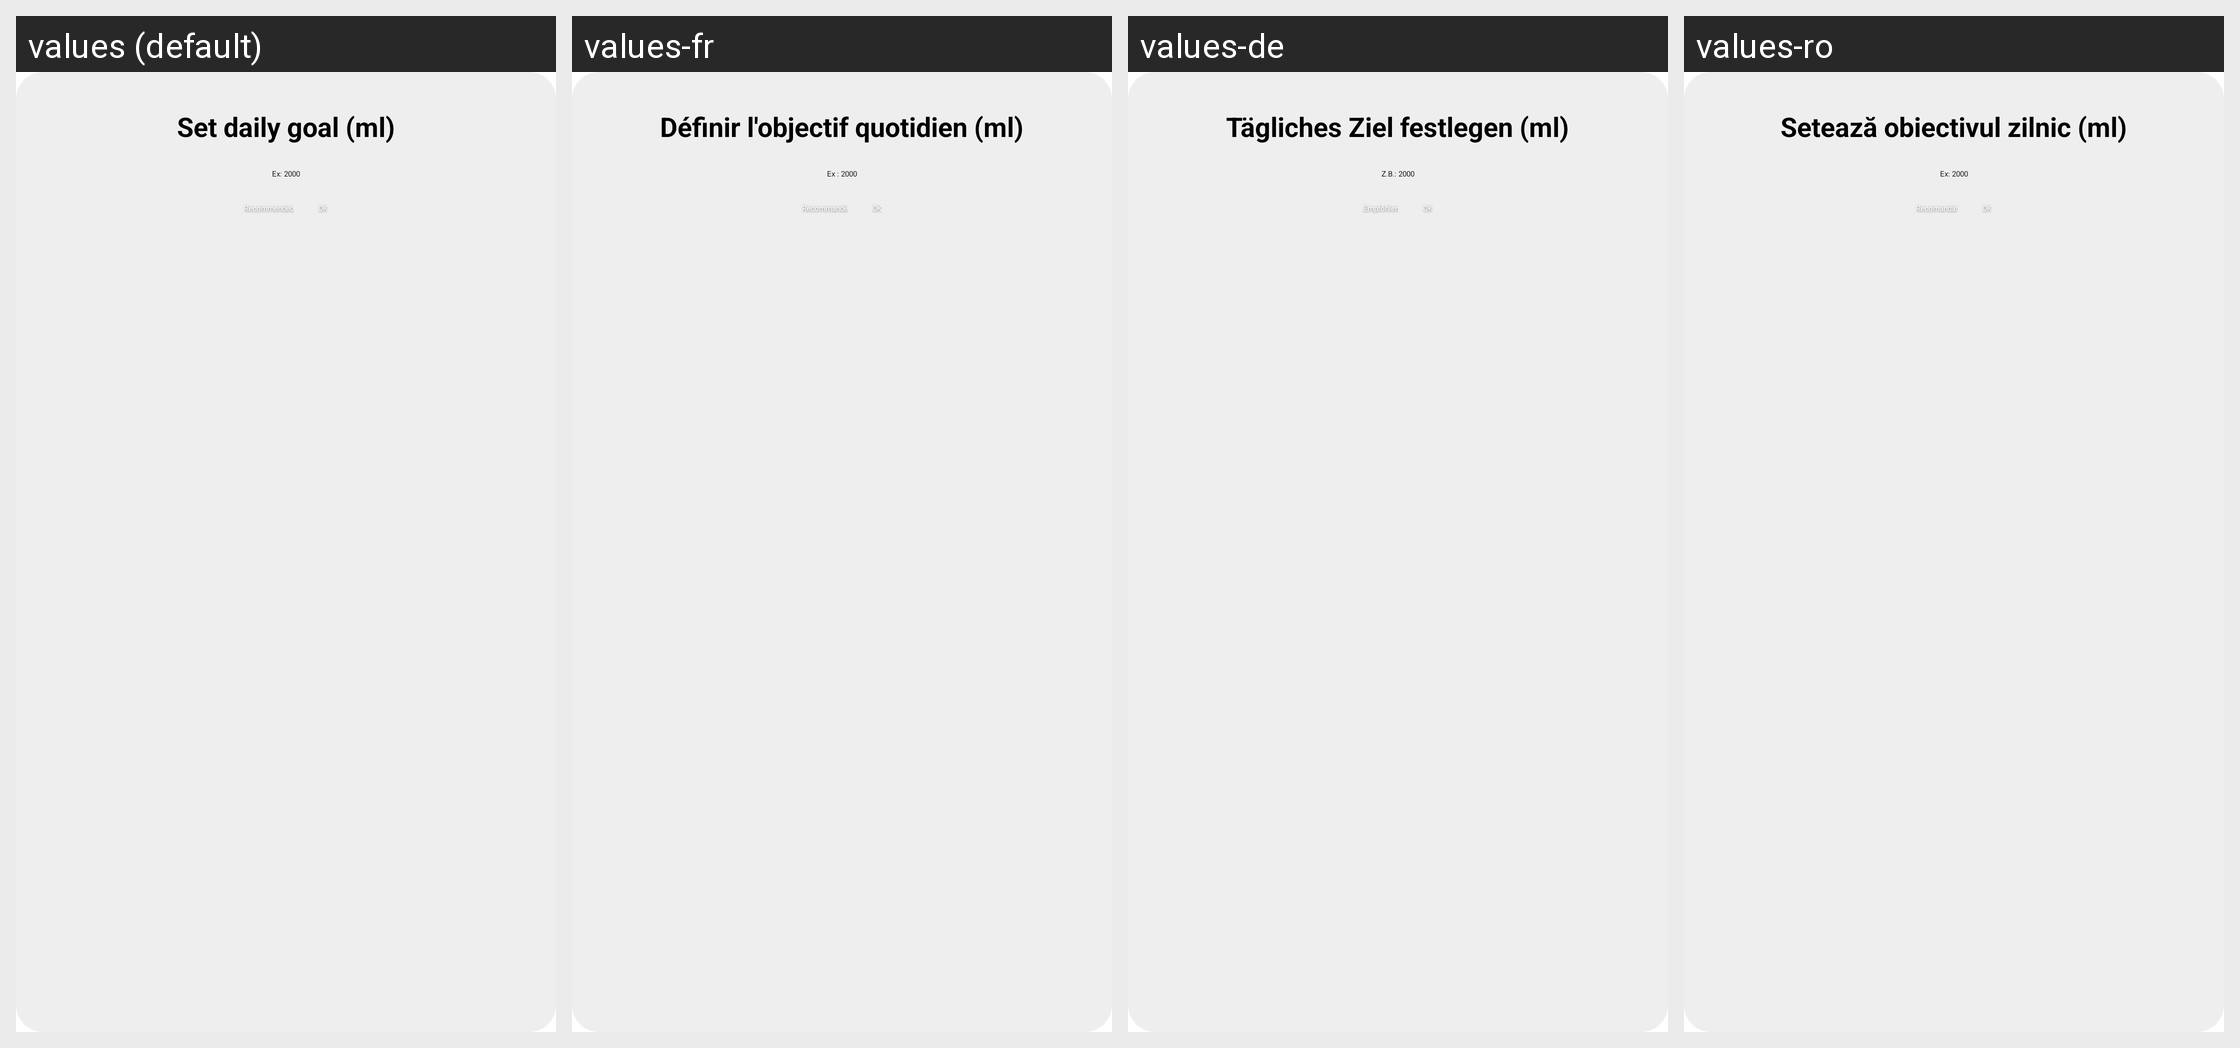

Strings drawn on this Android screen and how each of the app's shown locales translates them:
Android screen res/layout/dialog_set_goal.xml rendered under 4 locales, left to right: values (default), values-fr, values-de, values-ro. Device: Nexus 5 (rendered at 1080×1920; each locale shown at half size, 540×960, under a caption strip naming it); theme Theme.WaterReminder.
Other locales in the repository, not shown: values-es, values-it.
Strings drawn on this screen, with the default value and each locale's value (text and hints the layout hard-codes, and strings that could not be matched under every locale, appear in the picture but are not listed):

set_goal_title
  values: Set daily goal (ml)
  values-fr: Définir l'objectif quotidien (ml)
  values-de: Tägliches Ziel festlegen (ml)
  values-ro: Setează obiectivul zilnic (ml)

set_goal_hint
  values: Ex: 2000
  values-fr: Ex : 2000
  values-de: Z.B.: 2000
  values-ro: Ex: 2000

set_goal_recommended
  values: Recommended
  values-fr: Recommandé
  values-de: Empfohlen
  values-ro: Recomandat

set_goal_ok
  values: OK
  values-fr: OK
  values-de: OK
  values-ro: OK
